Image classification data set "Zeytin_224x224_Augmented" (omersuyank/OliveDiseases on GitHub). Class labels (3): kus gozu mantari, pas akari, saglikli.

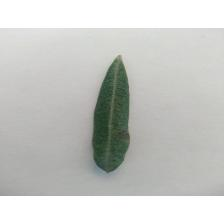
Label: kus gozu mantari

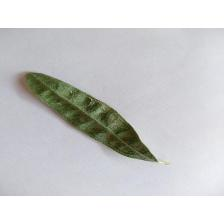
Label: pas akari

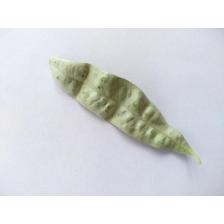
Label: pas akari

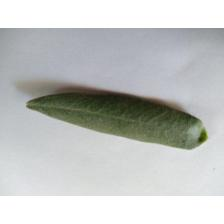
Label: saglikli

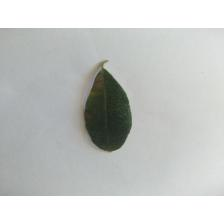
Label: kus gozu mantari

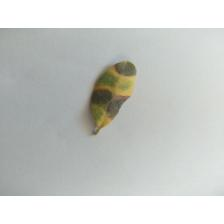
Label: kus gozu mantari
